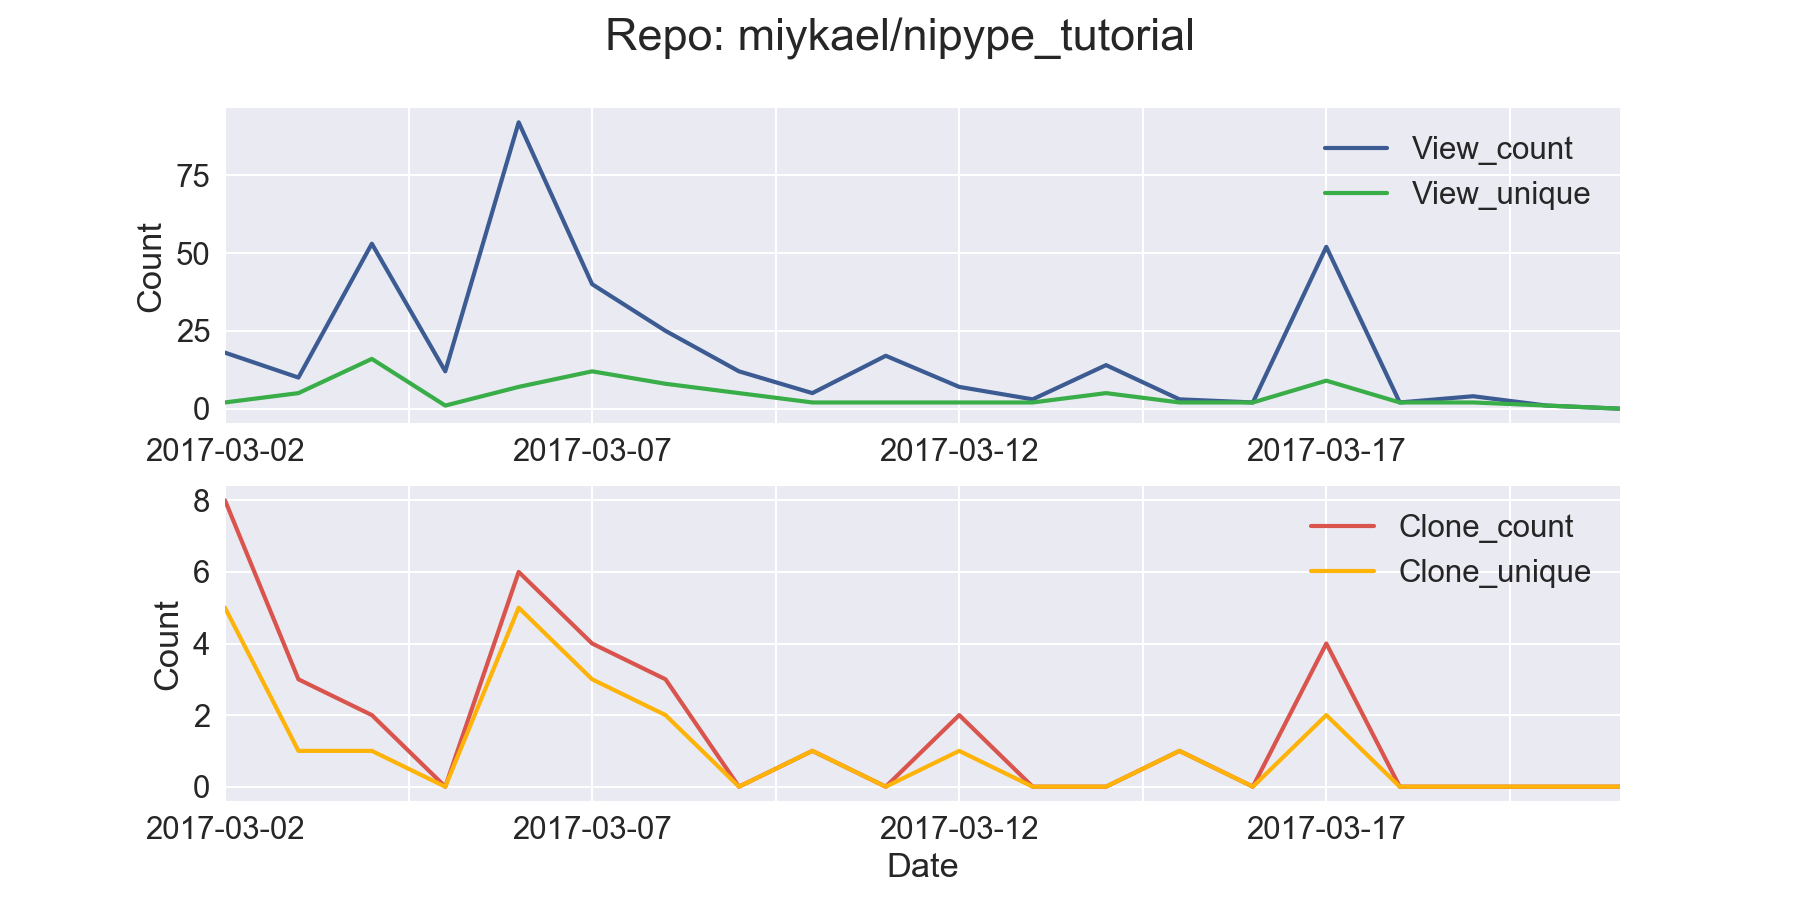

The file beside this chart, header and first rows:
Date	View_count	View_unique	Clone_count	Clone_unique
2017-03-02	18	2	8	5
2017-03-03	10	5	3	1
2017-03-04	53	16	2	1
2017-03-05	12	1	0	0
2017-03-06	92	7	6	5
2017-03-07	40	12	4	3
2017-03-08	25	8	3	2
2017-03-09	12	5	0	0
2017-03-10	5	2	1	1
2017-03-11	17	2	0	0
2017-03-12	7	2	2	1
2017-03-13	3	2	0	0
2017-03-14	14	5	0	0
2017-03-15	3	2	1	1
2017-03-16	2	2	0	0
2017-03-17	52	9	4	2
2017-03-18	2	2	0	0
2017-03-19	4	2	0	0
2017-03-20	1	1	0	0
2017-03-21	0	0	0	0
